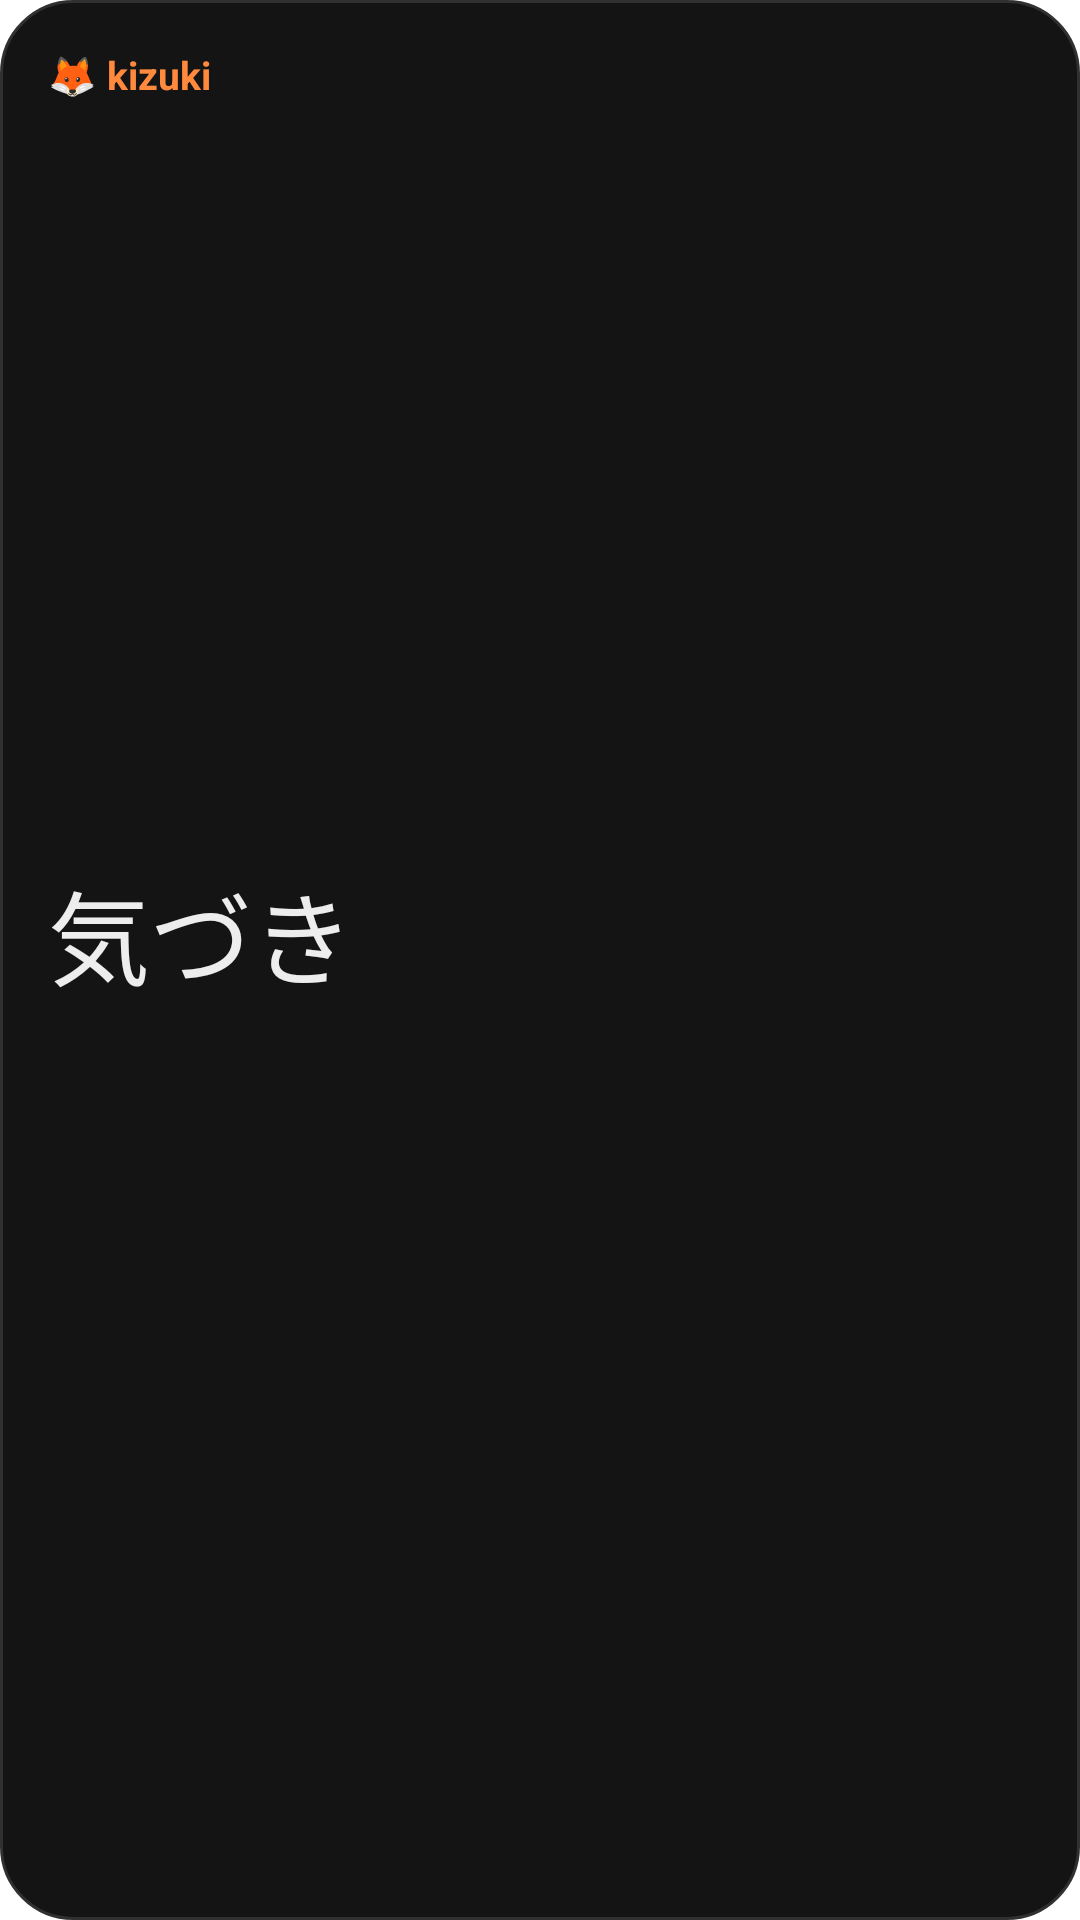

The Android layout XML behind this screen, and the referenced resources:
<!-- AndroidManifest.xml: fallback theme Theme.MaterialComponents.DayNight.NoActionBar -->
<!-- res/layout/kizuki_widget.xml -->
<LinearLayout xmlns:android="http://schemas.android.com/apk/res/android" android:id="@+id/widget_root" android:layout_width="match_parent" android:layout_height="match_parent" android:orientation="vertical" android:padding="16dp" android:background="@drawable/widget_background">
    <TextView android:layout_width="match_parent" android:layout_height="wrap_content" android:text="🦊 kizuki" android:textColor="@color/widget_primary" android:textSize="13sp" android:textStyle="bold" />
    <TextView android:id="@+id/widget_word" android:layout_width="match_parent" android:layout_height="0dp" android:layout_weight="1" android:gravity="center_vertical" android:text="気づき" android:textColor="@color/widget_foreground" android:textSize="34sp" android:maxLines="1" android:ellipsize="end" />
    <TextView android:id="@+id/widget_reading" android:layout_width="match_parent" android:layout_height="wrap_content" android:textColor="@color/widget_primary" android:textSize="12sp" android:maxLines="1" android:ellipsize="end" />
    <TextView android:id="@+id/widget_meaning" android:layout_width="match_parent" android:layout_height="wrap_content" android:textColor="@color/widget_foreground" android:textSize="14sp" android:maxLines="2" android:ellipsize="end" />
</LinearLayout>
<!-- resources referenced by this layout -->
<resources>
  <color name="widget_foreground">#EDEDED</color>
  <color name="widget_primary">#FF8A3D</color>
  <!-- drawable widget_background (drawable) -->
  <shape xmlns:android="http://schemas.android.com/apk/res/android">
      <solid android:color="@color/widget_surface" />
      <stroke android:width="1dp" android:color="@color/widget_border" />
      <corners android:radius="24dp" />
  </shape>
  <color name="widget_surface">#141414</color>
  <color name="widget_border">#303030</color>
</resources>
